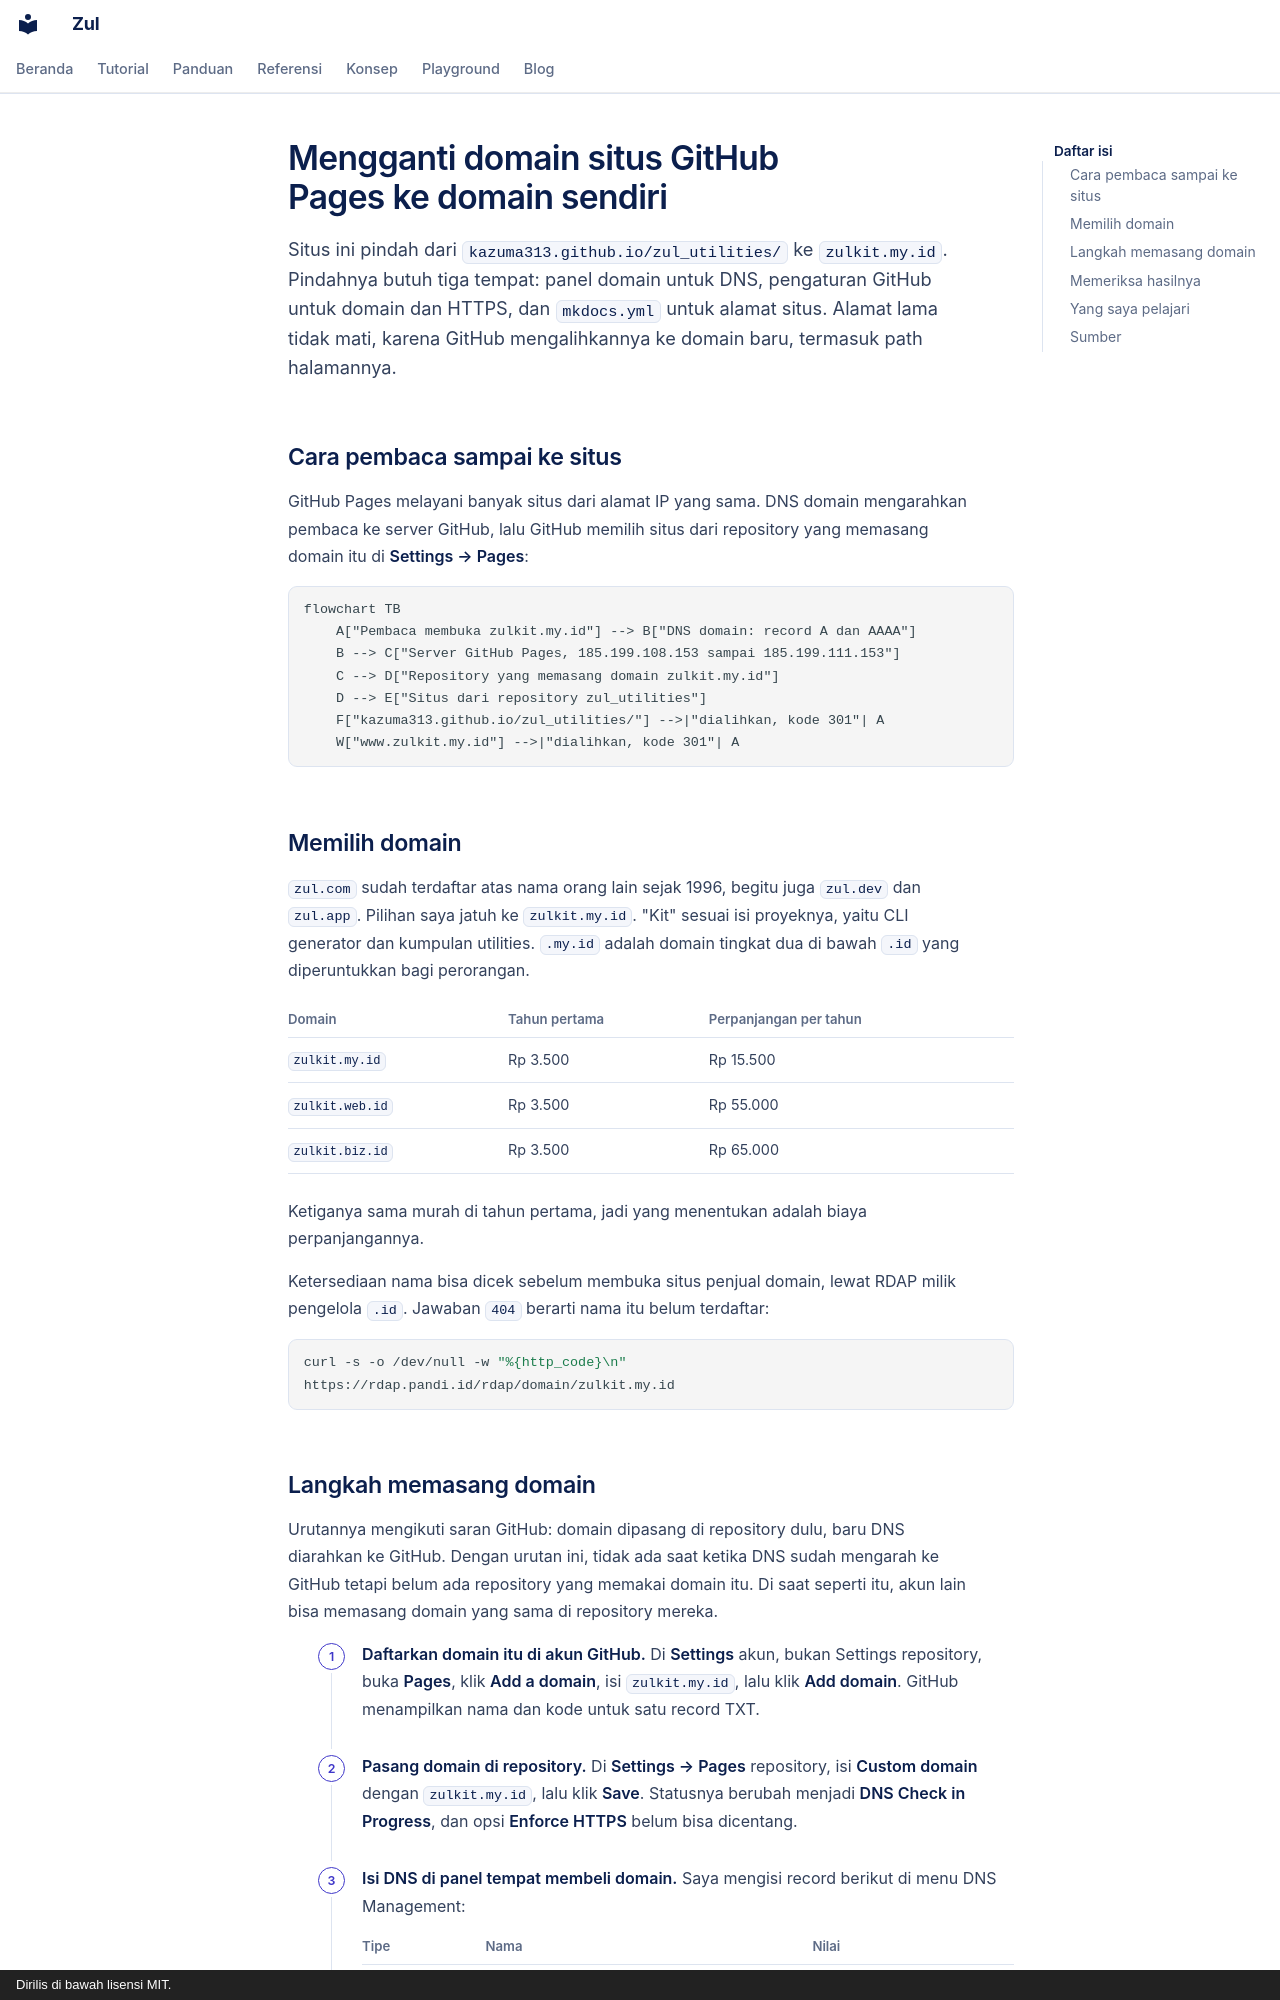

repository: kazuma313/zul_utilities · page: blog/posts/2026-10-08-mengganti-domain-situs-github-pages-ke-domain-sendiri/index.html · generator: mkdocs · copyright: Dirilis di bawah lisensi MIT.

---
date:
  created: 2026-10-08
categories:
  - "GitHub"
  - "Domain"
authors:
  - kurnia
---

# Mengganti domain situs GitHub Pages ke domain sendiri

Situs ini pindah dari `kazuma313.github.io/zul_utilities/` ke `zulkit.my.id`. Pindahnya butuh tiga tempat: panel domain untuk DNS, pengaturan GitHub untuk domain dan HTTPS, dan `mkdocs.yml` untuk alamat situs. Alamat lama tidak mati, karena GitHub mengalihkannya ke domain baru, termasuk path halamannya.

<!-- more -->

## Cara pembaca sampai ke situs

GitHub Pages melayani banyak situs dari alamat IP yang sama. DNS domain mengarahkan pembaca ke server GitHub, lalu GitHub memilih situs dari repository yang memasang domain itu di **Settings → Pages**:

```mermaid
flowchart TB
    A["Pembaca membuka zulkit.my.id"] --> B["DNS domain: record A dan AAAA"]
    B --> C["Server GitHub Pages, 185.199.108.153 sampai 185.199.111.153"]
    C --> D["Repository yang memasang domain zulkit.my.id"]
    D --> E["Situs dari repository zul_utilities"]
    F["kazuma313.github.io/zul_utilities/"] -->|"dialihkan, kode 301"| A
    W["www.zulkit.my.id"] -->|"dialihkan, kode 301"| A
```

## Memilih domain

`zul.com` sudah terdaftar atas nama orang lain sejak 1996, begitu juga `zul.dev` dan `zul.app`. Pilihan saya jatuh ke `zulkit.my.id`. "Kit" sesuai isi proyeknya, yaitu CLI generator dan kumpulan utilities. `.my.id` adalah domain tingkat dua di bawah `.id` yang diperuntukkan bagi perorangan.

| Domain | Tahun pertama | Perpanjangan per tahun |
|---|---|---|
| `zulkit.my.id` | Rp 3.500 | Rp 15.500 |
| `zulkit.web.id` | Rp 3.500 | Rp 55.000 |
| `zulkit.biz.id` | Rp 3.500 | Rp 65.000 |

Ketiganya sama murah di tahun pertama, jadi yang menentukan adalah biaya perpanjangannya.

Ketersediaan nama bisa dicek sebelum membuka situs penjual domain, lewat RDAP milik pengelola `.id`. Jawaban `404` berarti nama itu belum terdaftar:

```bash
curl -s -o /dev/null -w "%{http_code}\n" https://rdap.pandi.id/rdap/domain/zulkit.my.id
```
